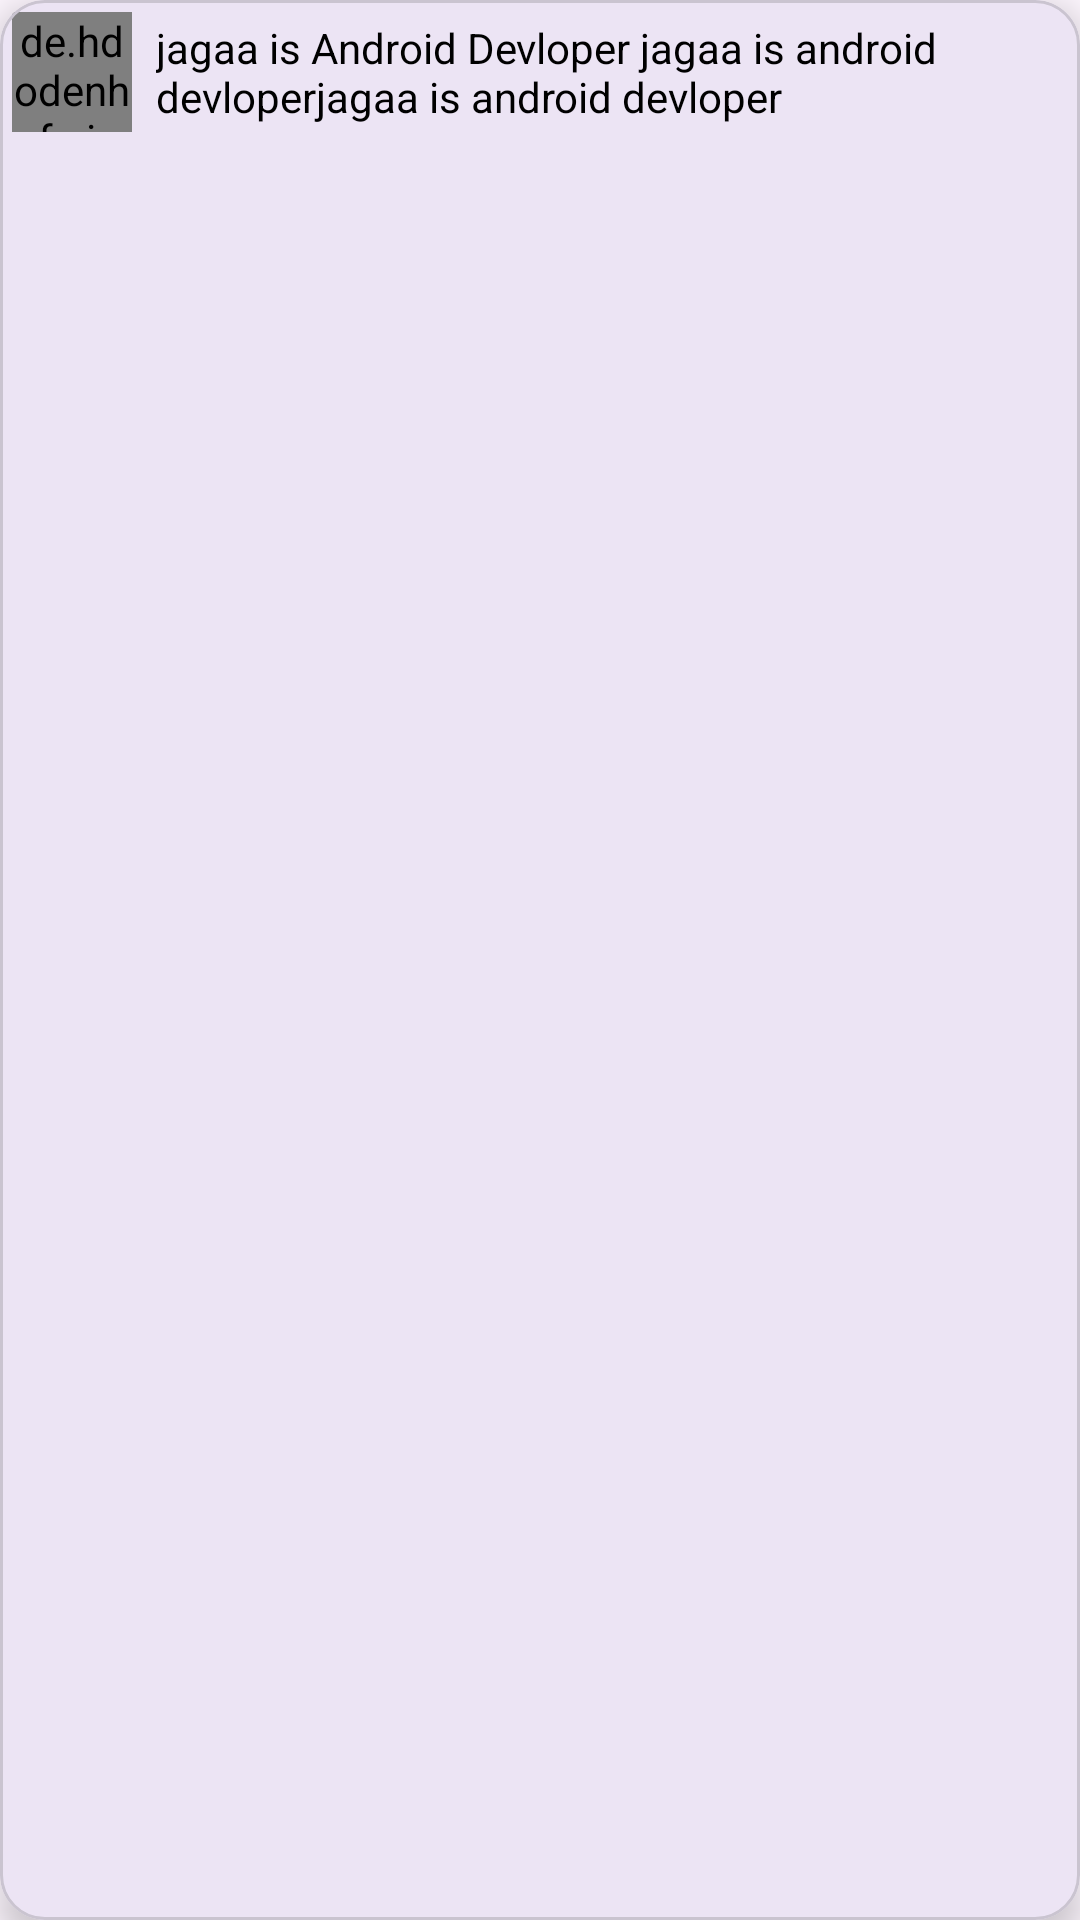

Layout XML and referenced resources for this Android screen:
<!-- AndroidManifest.xml: application theme Theme.AndroidDomain -->
<!-- res/layout/layout_sender_message.xml -->
<?xml version="1.0" encoding="utf-8"?>
<com.google.android.material.card.MaterialCardView xmlns:android="http://schemas.android.com/apk/res/android"
    xmlns:app="http://schemas.android.com/apk/res-auto"
    android:layout_width="250dp"
    android:layout_height="wrap_content"
    android:layout_margin="5dp"
    app:cardCornerRadius="15dp"
    app:cardElevation="7dp">

    <LinearLayout
        android:layout_width="wrap_content"
        android:layout_height="wrap_content"
        android:padding="4dp"
        android:gravity="center_vertical">

        <de.hdodenhof.circleimageview.CircleImageView
            android:id="@+id/senderImage"
            android:layout_width="40dp"
            android:layout_height="40dp"
            android:src="@drawable/users" />

     <TextView
         android:id="@+id/messageText"
         android:layout_width="wrap_content"
         android:layout_height="wrap_content"
         android:text="jagaa is Android Devloper jagaa is android devloperjagaa is android devloper"
         android:layout_marginStart="8dp"
         android:textColor="@color/black"
         android:textSize="14sp" />




    </LinearLayout>

</com.google.android.material.card.MaterialCardView>
<!-- resources referenced by this layout -->
<resources>
  <style name="Theme.AndroidDomain" parent="Base.Theme.AndroidDomain" />
  <style name="Base.Theme.AndroidDomain" parent="Theme.Material3.DayNight.NoActionBar">
          
          
      </style>
  <!-- not gathered from this repository: default colours our renderer supplied (Android Studio template values) -->
  <color name="black">#FF000000</color>
</resources>
